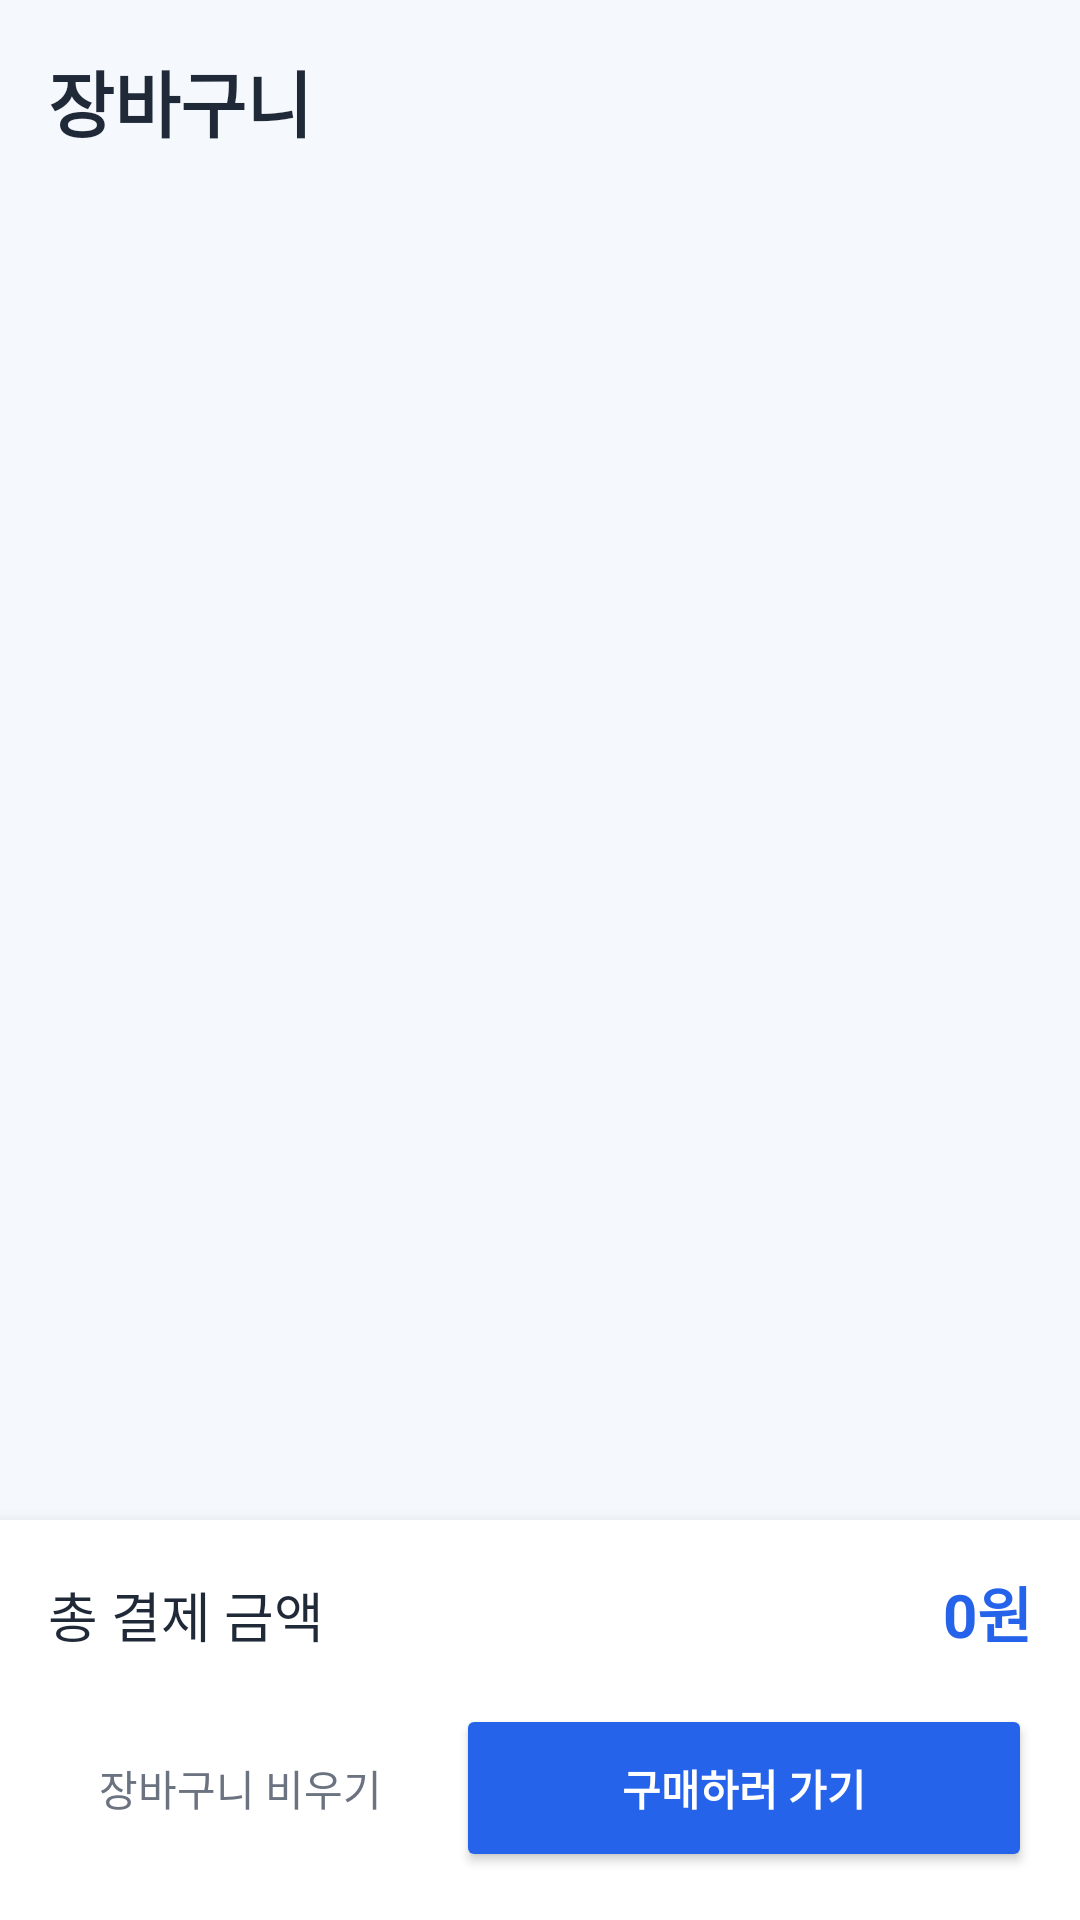

Write the Android layout XML for this screen, with the resource values it uses.
<!-- AndroidManifest.xml: application theme Theme.ShinTech -->
<!-- res/layout/activity_cart.xml -->
<?xml version="1.0" encoding="utf-8"?>

<RelativeLayout xmlns:android="http://schemas.android.com/apk/res/android"
    xmlns:tools="http://schemas.android.com/tools"
    android:layout_width="match_parent"
    android:layout_height="match_parent"
    tools:context=".CartActivity"
    android:background="@color/bg_screen">

    <TextView
        android:id="@+id/tvCartTitle"
        android:layout_width="wrap_content"
        android:layout_height="wrap_content"
        android:text="장바구니"
        android:textSize="24sp"
        android:textStyle="bold"
        android:padding="16dp"
        android:textColor="@color/text_primary"/>

    <androidx.recyclerview.widget.RecyclerView
        android:id="@+id/rvCartItems"
        android:layout_width="match_parent"
        android:layout_height="match_parent"
        android:layout_below="@id/tvCartTitle"
        android:layout_above="@id/bottom_layout"
        android:clipToPadding="false"
        android:paddingBottom="8dp"/>

    <LinearLayout
        android:id="@+id/bottom_layout"
        android:layout_width="match_parent"
        android:layout_height="wrap_content"
        android:layout_alignParentBottom="true"
        android:orientation="vertical"
        android:padding="16dp"
        android:elevation="8dp"
        android:background="@color/white">

        <LinearLayout
            android:layout_width="match_parent"
            android:layout_height="wrap_content"
            android:orientation="horizontal"
            android:layout_marginBottom="16dp">

            <TextView
                android:layout_width="0dp"
                android:layout_height="wrap_content"
                android:layout_weight="1"
                android:text="총 결제 금액"
                android:textSize="18sp"
                android:textColor="@color/text_primary"/>

            <TextView
                android:id="@+id/tvTotalPrice"
                android:layout_width="wrap_content"
                android:layout_height="wrap_content"
                android:text="0원"
                android:textSize="20sp"
                android:textStyle="bold"
                android:textColor="@color/primary"/>
        </LinearLayout>

        <LinearLayout
            android:layout_width="match_parent"
            android:layout_height="wrap_content"
            android:orientation="horizontal">

            <Button
                android:id="@+id/btnClearCart"
                style="@style/Widget.AppCompat.Button.Borderless"
                android:layout_width="0dp"
                android:layout_height="56dp"
                android:layout_weight="1"
                android:text="장바구니 비우기"
                android:textColor="@color/text_secondary"
                android:layout_marginEnd="8dp"/>

            <Button
                android:id="@+id/btnGoToPayment"
                android:layout_width="0dp"
                android:layout_height="56dp"
                android:layout_weight="1.5"
                android:text="구매하러 가기"
                android:textStyle="bold"
                android:textColor="@color/white"
                android:backgroundTint="@color/primary"/>
        </LinearLayout>
    </LinearLayout>

</RelativeLayout>
<!-- resources referenced by this layout -->
<resources>
  <color name="bg_screen">#F5F8FC</color>
  <color name="primary">#2563EB</color>
  <color name="text_primary">#1F2937</color>
  <color name="text_secondary">#6B7280</color>
  <color name="white">#FFFFFF</color>
  <style name="Theme.ShinTech" parent="Base.Theme.ShinTech" />
  <style name="Base.Theme.ShinTech" parent="Theme.Material3.DayNight.NoActionBar">
          
          
      </style>
</resources>
